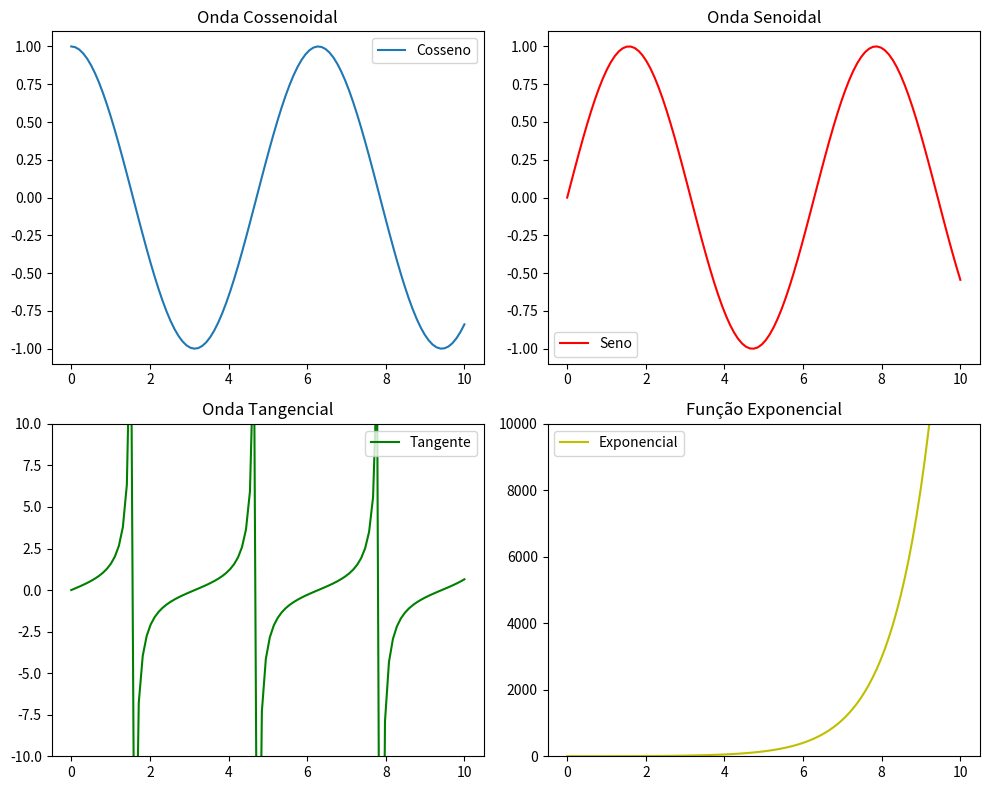

This chart was generated by the following Python code:
import matplotlib.pyplot as plt
import numpy as np

# x = np.linspace(0,2* np.pi, 500)
x = np.linspace(0, 10, 100)
c = np.cos(x)
s = np.sin(x)
y = np.tan(x)
z = np.exp(x)

# Utilizando o metodo subplot podemos criar varios gráficos dentro de uma mesma figura.

# Criar subplots: plt.subplots(2, 1) cria uma figura com dois subplots (2 linhas e 1 coluna). 
# fig é a figura que contém os subplots, e axs é uma matriz de eixos (subplots).

fig, axs = plt.subplots(2, 2, figsize=(10, 8))  # 2 linhas, 2 colunas

# Primeiro subplot
axs[0,0].plot(x, c, label='Cosseno')
axs[0,0].set_title('Onda Cossenoidal')
axs[0,0].legend()

# Segundo subplot
axs[0,1].plot(x, s, label='Seno', color='r')
axs[0,1].set_title('Onda Senoidal')
axs[0,1].legend()

# Terceiro subplot
axs[1,0].plot(x, y, label='Tangente', color='g')
axs[1,0].set_title('Onda Tangencial')
axs[1,0].legend()
axs[1, 0].set_ylim(-10, 10)  # Limitar o eixo y para melhor visualização

# Quarto subplot
axs[1,1].plot(x, z, label='Exponencial', color='y')
axs[1,1].set_title('Função Exponencial')
axs[1,1].legend()
axs[1, 1].set_ylim(0, 10000)  # Limitar o eixo y para melhor visualização

# Ajustar o layout: plt.tight_layout() ajusta automaticamente o espaçamento entre os subplots
# para que eles não se sobreponham.
plt.tight_layout()

# Exibir a figura
plt.show()
